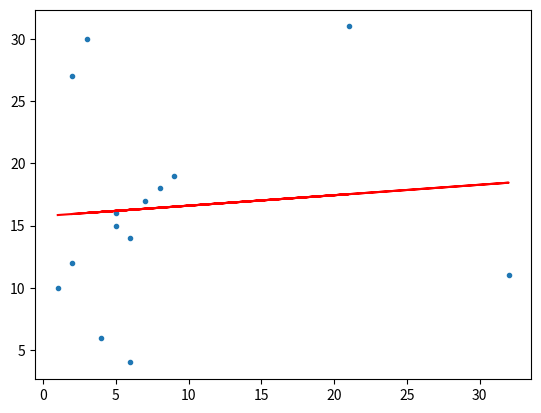

Here is the Python script that generated this plot:
import numpy as np
import matplotlib.pyplot as plt

x = np.array([1,2,5,6,7,8,9,21,4,32,3,5,6,2])
y = np.array([10,12,16,14,17,18,19,31,6,11,30,15,4,27])
func1 = np.polyfit(x,y,1)

plt.plot(x, y, '.')
plt.plot(x, np.polyval(func1, x), 'r-')

plt.show()
